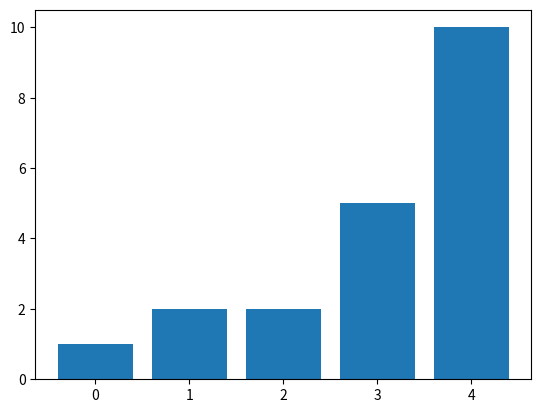

The matplotlib source for this figure:
import numpy as np
import random
import matplotlib.pyplot as plt

a = np.arange(1, 6)
freq = [0, 0, 0, 0, 0]


for _ in range(20):
    x = np.random.choice(a, p = [0.1, 0.1, 0.1, 0.1, 0.6])
    freq[x - 1] += 1

    print(x)
    
x_axis = np.arange(5)
ax = plt.subplot(111)
ax.bar(x_axis, freq)
plt.show()